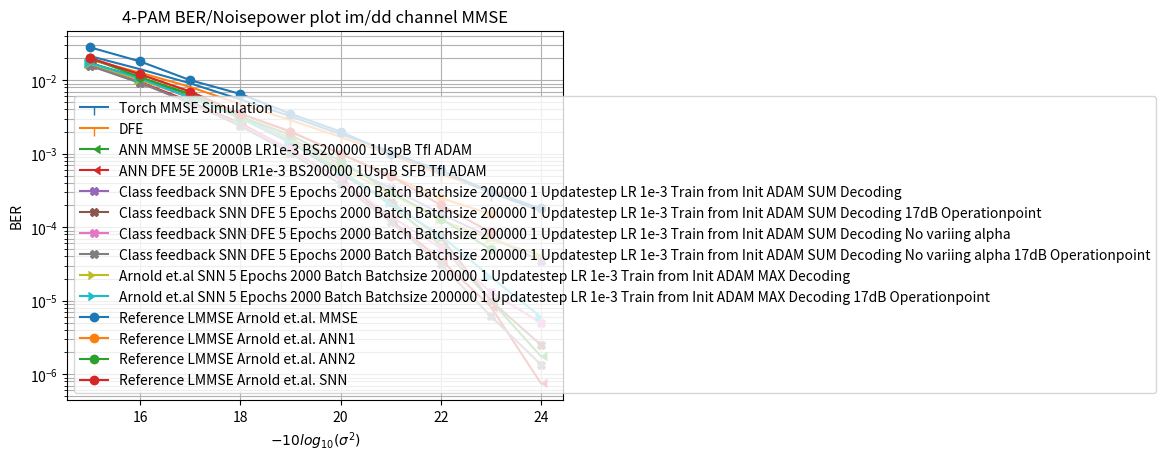

The matplotlib source for this figure:
import numpy as np
import matplotlib.pyplot as plt

sigma = np.arange(15,25)

Torch_LMMSE_BER = np.array( [0.0212725, 0.01411275, 0.00906   , 0.00546375, 0.00323   , 
                             0.0018465, 0.001068  , 0.00054925, 0.0002945 , 0.000167  ] );

#TX Sym feedback
DFE_BER = np.array( [0.01898833, 0.01266333, 0.00809167, 0.00473, 0.00286667, 0.001685  , 0.00097167, 0.00052167, 0.00032   , 0.00017667] );

ANN_MMSE_BER_5E_2000B_LR1e_3_BS200000_1US_TfI_ADAM = np.array([1.70967504e-02, 1.07602496e-02, 6.14150008e-03, 3.22075002e-03,
                                                              1.46149995e-03, 5.97500009e-04, 2.01749994e-04, 5.67499992e-05,
                                                              9.99999975e-06, 1.75000002e-06]);

ANN_DFE_BER_5E_2000B_LR1e_3_BS200000_1US_SFB_TfI_ADAM = np.array( [1.60995007e-02, 9.46424976e-03, 5.12349978e-03, 2.60224994e-03,
                                                                   1.11925006e-03, 4.49999981e-04, 1.25249987e-04, 3.59999976e-05,
                                                                   8.25000025e-06, 7.49999981e-07] );

SNN_DFE_BER_5E_2000B_BS200000_1US_CFB_TfI_ADAM_SUM = np.array( [1.69750005e-02, 1.03799999e-02, 5.77999949e-03, 3.09500005e-03,
                                                                1.60499997e-03, 7.24999933e-04, 3.42499954e-04, 1.52499997e-04,
                                                                7.24999933e-05, 3.49999958e-05] );
SNN_DFE_BER_5E_2000B_BS200000_1US_CFB_TfI_ADAM_SUM_12dB = np.array( [1.72024995e-02, 1.04024999e-02, 5.95999993e-03, 3.02249994e-03,
                                                                     1.43999979e-03, 6.84999954e-04, 2.54999986e-04, 7.49999890e-05,
                                                                     2.49999983e-05, 9.99999975e-06] );
SNN_DFE_BER_5E_2000B_BS200000_1US_CFB_TfI_ADAM_SUM_14dB = np.array( [1.71199992e-02, 1.05949998e-02, 5.91249950e-03, 3.03499997e-03,
                                                                     1.41999992e-03, 5.34999976e-04, 2.19999976e-04, 7.24999991e-05,
                                                                     9.99999975e-06, 2.49999994e-06] );

SNN_DFE_BER_5E_2000B_BS200000_1US_CFB_TfI_ADAM_SUM_NVA = np.array( [1.57389995e-02, 9.27099958e-03, 4.85600019e-03, 2.46199989e-03,
                                                                    1.15100003e-03, 4.36000002e-04, 1.40999997e-04, 5.19999994e-05,    
                                                                    1.29999999e-05, 4.99999987e-06] );
#SNN_DFE_BER_5E_2000B_BS200000_1US_CFB_TfI_ADAM_SUM_NVA_14dB = np.array( [1.58389993e-02, 9.16299969e-03, 5.06900018e-03, 2.37199990e-03,
#                                                                         1.07999996e-03, 3.61999992e-04, 1.30000000e-04, 3.50000009e-05,
#                                                                         9.99999975e-06, 0.00000000e+00] );
SNN_DFE_BER_5E_2000B_BS200000_1US_CFB_TfI_ADAM_SUM_NVA_14dB = np.array( [1.57458000e-02, 9.16939974e-03, 4.93030017e-03, 2.37015006e-03,
                                                                         1.02590001e-03, 3.84699990e-04, 1.18199998e-04, 3.12500015e-05,
                                                                         6.14999999e-06, 1.35000005e-06] );


SNN_MMSE_BER_5E_2000B_BS200000_1US_TfI_ADAM_MAX = np.array( [1.67909991e-02, 1.01039996e-02, 5.91599988e-03, 2.99700000e-03,
                                                             1.54500001e-03, 6.53999974e-04, 2.84999987e-04, 1.25999999e-04,
                                                             6.80000012e-05, 4.09999993e-05] );
SNN_MMSE_BER_5E_2000B_BS200000_1US_TfI_ADAM_MAX_14dB = np.array( [1.70540009e-02, 1.05959997e-02, 5.76200010e-03, 3.10300011e-03,
                                                                  1.44300004e-03, 5.70999982e-04, 2.11999999e-04, 7.69999970e-05,
                                                                  2.09999998e-05, 6.00000021e-06] );

ANN_REF_BER  = np.array([2*1e-2,1.2*1e-2,7.0*1e-3,3.5*1e-3,2.0*1e-3,1*1e-3,5*1e-4,2.5*1e-4,1.5*1e-4])
ANN_REF2_BER = np.array([2*1e-2,1.1*1e-2,6.5*1e-3,3.2*1e-3,1.8*1e-3,8*1e-4,3*1e-4,1.3*1e-4,5.0*1e-5])
SNN_REF_BER  = np.array([2*1e-2,1.2*1e-2,7.0*1e-3,3.5*1e-3,2.0*1e-3,1*1e-3,5*1e-4,2.0*1e-4,8.5*1e-5])

BER_ref = np.array([2.8*10**(-2),1.8*10**(-2),10**(-2),6.5*10**(-3),3.5*10**(-3),
                    2*10**(-3),10**(-3),6*10**(-4),3*10**(-4),1.8*10**(-4)])
plt.figure()
plt.semilogy(sigma,Torch_LMMSE_BER,label='Torch MMSE Simulation',marker=3)

plt.semilogy(sigma,DFE_BER,label='DFE',marker=3)

plt.semilogy(sigma,ANN_MMSE_BER_5E_2000B_LR1e_3_BS200000_1US_TfI_ADAM,label='ANN MMSE 5E 2000B LR1e-3 BS200000 1UspB TfI ADAM',marker=4)

plt.semilogy(sigma,ANN_DFE_BER_5E_2000B_LR1e_3_BS200000_1US_SFB_TfI_ADAM,label='ANN DFE 5E 2000B LR1e-3 BS200000 1UspB SFB TfI ADAM',marker=4)

plt.semilogy(sigma,SNN_DFE_BER_5E_2000B_BS200000_1US_CFB_TfI_ADAM_SUM, label='Class feedback SNN DFE 5 Epochs 2000 Batch Batchsize 200000 1 Updatestep LR 1e-3 Train from Init ADAM SUM Decoding',marker='X');
#plt.semilogy(sigma,SNN_DFE_BER_5E_2000B_BS200000_1US_CFB_TfI_ADAM_SUM_12dB, label='Class feedback SNN DFE 5 Epochs 2000 Batch Batchsize 200000 1 Updatestep LR 1e-3 Train from Init ADAM SUM Decoding 15dB Operationpoint',marker='X');
plt.semilogy(sigma,SNN_DFE_BER_5E_2000B_BS200000_1US_CFB_TfI_ADAM_SUM_14dB, label='Class feedback SNN DFE 5 Epochs 2000 Batch Batchsize 200000 1 Updatestep LR 1e-3 Train from Init ADAM SUM Decoding 17dB Operationpoint',marker='X');

plt.semilogy(sigma,SNN_DFE_BER_5E_2000B_BS200000_1US_CFB_TfI_ADAM_SUM_NVA, label='Class feedback SNN DFE 5 Epochs 2000 Batch Batchsize 200000 1 Updatestep LR 1e-3 Train from Init ADAM SUM Decoding No variing alpha',marker='X');
plt.semilogy(sigma,SNN_DFE_BER_5E_2000B_BS200000_1US_CFB_TfI_ADAM_SUM_NVA_14dB, label='Class feedback SNN DFE 5 Epochs 2000 Batch Batchsize 200000 1 Updatestep LR 1e-3 Train from Init ADAM SUM Decoding No variing alpha 17dB Operationpoint',marker='X');

plt.semilogy(sigma,SNN_MMSE_BER_5E_2000B_BS200000_1US_TfI_ADAM_MAX, label='Arnold et.al SNN 5 Epochs 2000 Batch Batchsize 200000 1 Updatestep LR 1e-3 Train from Init ADAM MAX Decoding',marker=5);
plt.semilogy(sigma,SNN_MMSE_BER_5E_2000B_BS200000_1US_TfI_ADAM_MAX_14dB, label='Arnold et.al SNN 5 Epochs 2000 Batch Batchsize 200000 1 Updatestep LR 1e-3 Train from Init ADAM MAX Decoding 17dB Operationpoint',marker=5);

plt.semilogy(sigma,BER_ref,label='Reference LMMSE Arnold et.al. MMSE',marker='o')
plt.semilogy(sigma[:-1:],ANN_REF_BER,label='Reference LMMSE Arnold et.al. ANN1',marker='o')
plt.semilogy(sigma[:-1:],ANN_REF2_BER,label='Reference LMMSE Arnold et.al. ANN2',marker='o')
plt.semilogy(sigma[:-1:],SNN_REF_BER,label='Reference LMMSE Arnold et.al. SNN',marker='o')
plt.title("4-PAM BER/Noisepower plot im/dd channel MMSE");
plt.xlabel("$-10log_{10}(\sigma^2)$");
plt.ylabel("BER");
plt.grid(which='both')
plt.legend();

plt.show()

